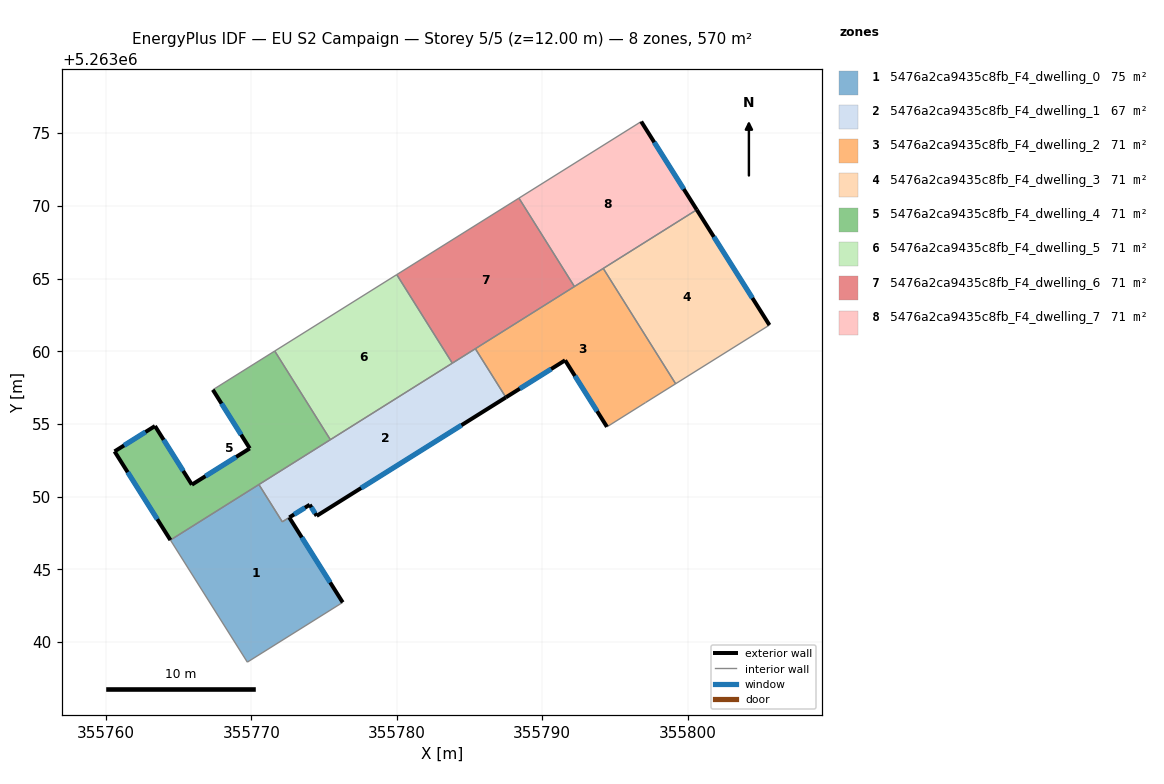
=== STOREY PLAN SPEC (per zone: floor XY polygon, exterior-wall plan segments, windows/doors) ===
zone 1: 5476a2ca9435c8fb_F4_dwelling_0  (75.1 m²)
  floor: (355772.60, 5263048.57) (355776.28, 5263042.73) (355769.72, 5263038.62) (355764.43, 5263047.02) (355770.52, 5263050.84) (355772.13, 5263048.28)
  exterior wall: (355776.28, 5263042.73) – (355772.60, 5263048.57)  [6.9 m]
    window: (355775.42, 5263044.10) – (355773.47, 5263047.20)  [5.8 m²]
  interior walls: 5
zone 2: 5476a2ca9435c8fb_F4_dwelling_1  (67.3 m²)
  floor: (355785.40, 5263060.18) (355787.50, 5263056.83) (355774.49, 5263048.68) (355774.01, 5263049.45) (355772.13, 5263048.28) (355770.52, 5263050.84)
  exterior wall: (355774.49, 5263048.68) – (355787.50, 5263056.83)  [15.4 m]
    window: (355777.55, 5263050.60) – (355784.45, 5263054.92)  [13.0 m²]
  exterior wall: (355774.01, 5263049.45) – (355774.49, 5263048.68)  [0.9 m]
    window: (355774.13, 5263049.27) – (355774.38, 5263048.86)  [0.8 m²]
  exterior wall: (355772.61, 5263048.58) – (355774.01, 5263049.45)  [1.7 m]
    window: (355772.94, 5263048.78) – (355773.68, 5263049.24)  [1.4 m²]
  interior walls: 6
zone 3: 5476a2ca9435c8fb_F4_dwelling_2  (71.2 m²)
  floor: (355794.20, 5263065.70) (355799.17, 5263057.77) (355797.11, 5263056.47) (355794.45, 5263054.81) (355791.57, 5263059.38) (355787.50, 5263056.83) (355785.40, 5263060.18)
  exterior wall: (355791.57, 5263059.38) – (355794.45, 5263054.81)  [5.4 m]
    window: (355792.25, 5263058.31) – (355793.78, 5263055.88)  [4.6 m²]
  exterior wall: (355787.50, 5263056.83) – (355791.57, 5263059.38)  [4.8 m]
    window: (355788.46, 5263057.43) – (355790.62, 5263058.78)  [4.1 m²]
  interior walls: 6
zone 4: 5476a2ca9435c8fb_F4_dwelling_3  (71.2 m²)
  floor: (355800.63, 5263069.73) (355805.62, 5263061.80) (355799.17, 5263057.77) (355794.20, 5263065.70)
  exterior wall: (355805.62, 5263061.80) – (355800.63, 5263069.73)  [9.4 m]
    window: (355804.45, 5263063.67) – (355801.80, 5263067.87)  [7.9 m²]
  interior walls: 3
zone 5: 5476a2ca9435c8fb_F4_dwelling_4  (71.2 m²)
  floor: (355771.61, 5263060.02) (355775.43, 5263053.92) (355764.43, 5263047.02) (355760.59, 5263053.12) (355763.37, 5263054.86) (355765.91, 5263050.83) (355769.89, 5263053.32) (355767.35, 5263057.35)
  exterior wall: (355767.35, 5263057.35) – (355769.89, 5263053.32)  [4.8 m]
    window: (355767.95, 5263056.41) – (355769.29, 5263054.27)  [4.0 m²]
  exterior wall: (355760.59, 5263053.12) – (355764.43, 5263047.02)  [7.2 m]
    window: (355761.49, 5263051.69) – (355763.53, 5263048.45)  [6.1 m²]
  exterior wall: (355763.37, 5263054.86) – (355760.59, 5263053.12)  [3.3 m]
    window: (355762.72, 5263054.45) – (355761.25, 5263053.53)  [2.8 m²]
  exterior wall: (355765.91, 5263050.83) – (355763.37, 5263054.86)  [4.8 m]
    window: (355765.31, 5263051.78) – (355763.97, 5263053.91)  [4.0 m²]
  exterior wall: (355769.89, 5263053.32) – (355765.91, 5263050.83)  [4.7 m]
    window: (355768.95, 5263052.74) – (355766.84, 5263051.41)  [4.0 m²]
  interior walls: 4
zone 6: 5476a2ca9435c8fb_F4_dwelling_5  (71.2 m²)
  floor: (355780.00, 5263065.27) (355783.82, 5263059.18) (355775.43, 5263053.92) (355771.61, 5263060.02)
  interior walls: 4
zone 7: 5476a2ca9435c8fb_F4_dwelling_6  (71.2 m²)
  floor: (355788.40, 5263070.53) (355792.21, 5263064.45) (355783.82, 5263059.18) (355780.00, 5263065.27)
  interior walls: 5
zone 8: 5476a2ca9435c8fb_F4_dwelling_7  (71.2 m²)
  floor: (355796.81, 5263075.80) (355800.63, 5263069.73) (355792.21, 5263064.45) (355788.40, 5263070.53)
  exterior wall: (355800.63, 5263069.73) – (355796.81, 5263075.80)  [7.2 m]
    window: (355799.73, 5263071.16) – (355797.70, 5263074.37)  [6.0 m²]
  interior walls: 4

=== DERIVED (storey summary) ===
Building: EU S2 Campaign
Storey: 5 of 5  (floor level z = 12.00 m)
Storey gross floor area: 569.6 m²
Zones on this storey: 8
  - 5476a2ca9435c8fb_F4_dwelling_0: floor 75.1 m²; exterior wall 6.9 m (20.7 m²); 1 window(s) 5.8 m²; WWR 28.1%
  - 5476a2ca9435c8fb_F4_dwelling_1: floor 67.3 m²; exterior wall 17.9 m (53.7 m²); 3 window(s) 15.1 m²; WWR 28.1%
  - 5476a2ca9435c8fb_F4_dwelling_2: floor 71.2 m²; exterior wall 10.2 m (30.6 m²); 2 window(s) 8.6 m²; WWR 28.1%
  - 5476a2ca9435c8fb_F4_dwelling_3: floor 71.2 m²; exterior wall 9.4 m (28.1 m²); 1 window(s) 7.9 m²; WWR 28.1%
  - 5476a2ca9435c8fb_F4_dwelling_4: floor 71.2 m²; exterior wall 24.7 m (74.1 m²); 5 window(s) 20.9 m²; WWR 28.1%
  - 5476a2ca9435c8fb_F4_dwelling_5: floor 71.2 m²
  - 5476a2ca9435c8fb_F4_dwelling_6: floor 71.2 m²
  - 5476a2ca9435c8fb_F4_dwelling_7: floor 71.2 m²; exterior wall 7.2 m (21.5 m²); 1 window(s) 6.0 m²; WWR 28.1%
Zone adjacency (shared interzone walls):
  - 5476a2ca9435c8fb_F4_dwelling_0 ↔ 5476a2ca9435c8fb_F4_dwelling_1
  - 5476a2ca9435c8fb_F4_dwelling_0 ↔ 5476a2ca9435c8fb_F4_dwelling_4
  - 5476a2ca9435c8fb_F4_dwelling_1 ↔ 5476a2ca9435c8fb_F4_dwelling_2
  - 5476a2ca9435c8fb_F4_dwelling_1 ↔ 5476a2ca9435c8fb_F4_dwelling_4
  - 5476a2ca9435c8fb_F4_dwelling_1 ↔ 5476a2ca9435c8fb_F4_dwelling_5
  - 5476a2ca9435c8fb_F4_dwelling_1 ↔ 5476a2ca9435c8fb_F4_dwelling_6
  - 5476a2ca9435c8fb_F4_dwelling_2 ↔ 5476a2ca9435c8fb_F4_dwelling_3
  - 5476a2ca9435c8fb_F4_dwelling_2 ↔ 5476a2ca9435c8fb_F4_dwelling_6
  - 5476a2ca9435c8fb_F4_dwelling_2 ↔ 5476a2ca9435c8fb_F4_dwelling_7
  - 5476a2ca9435c8fb_F4_dwelling_3 ↔ 5476a2ca9435c8fb_F4_dwelling_7
  - 5476a2ca9435c8fb_F4_dwelling_4 ↔ 5476a2ca9435c8fb_F4_dwelling_5
  - 5476a2ca9435c8fb_F4_dwelling_5 ↔ 5476a2ca9435c8fb_F4_dwelling_6
  - 5476a2ca9435c8fb_F4_dwelling_6 ↔ 5476a2ca9435c8fb_F4_dwelling_7